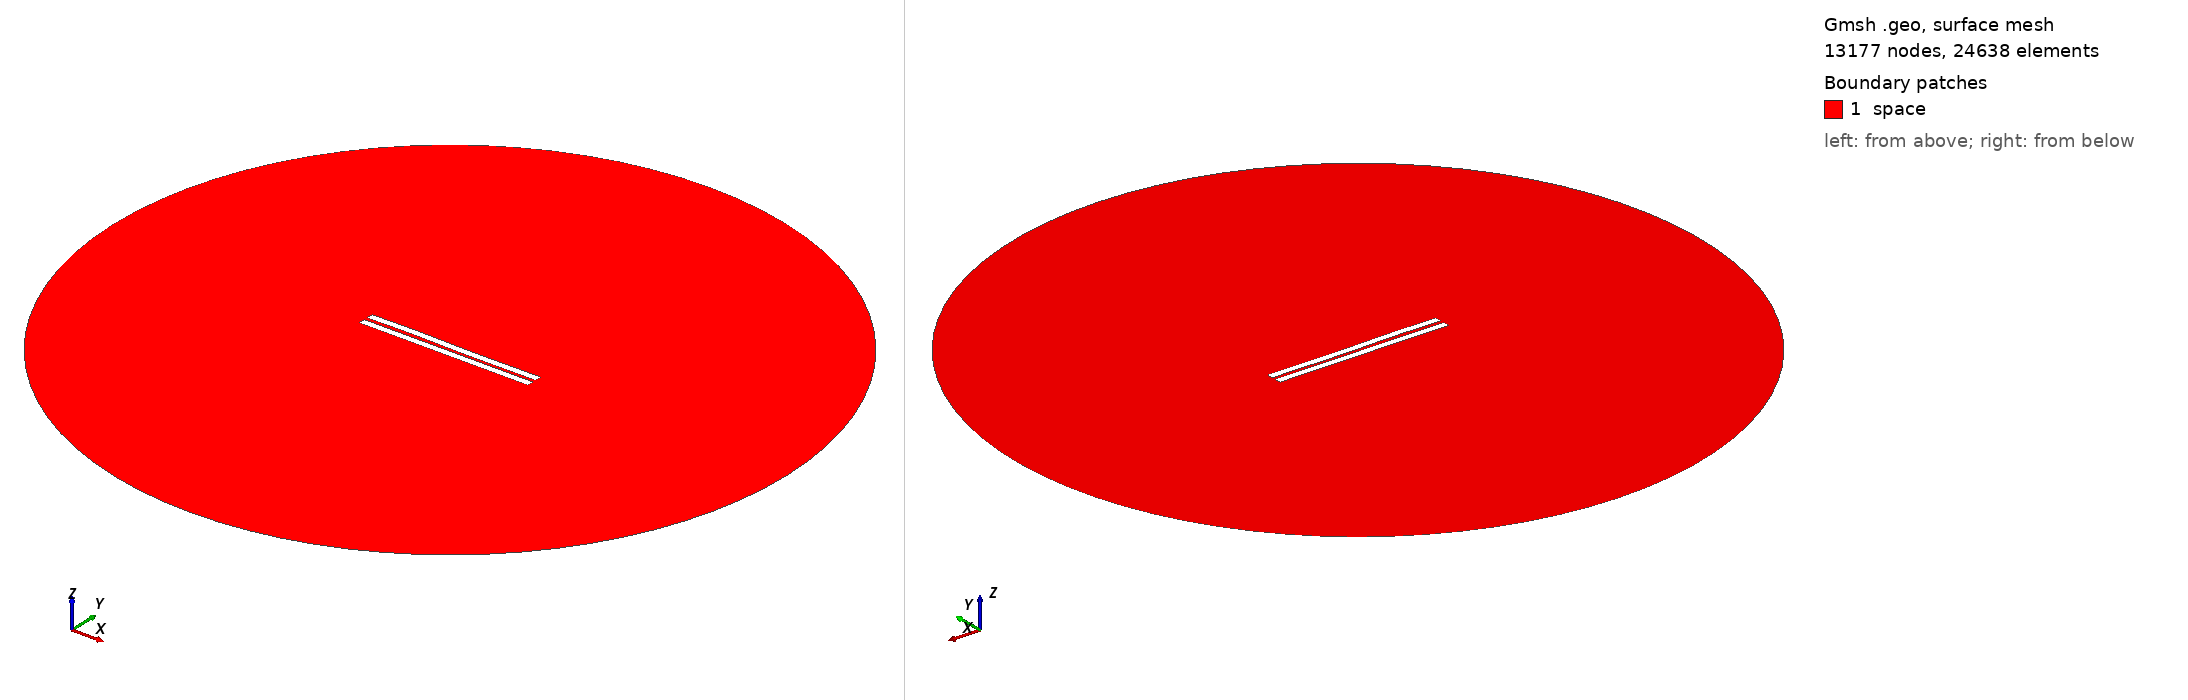

Gmsh geometry script, surface-meshed: 13177 nodes, 24638 surface elements. Boundary patches (legend numbers): 1 space. Left view from above one corner, right view from below the opposite corner. Legend entries are the model's physical surfaces. The drawing asked Gmsh for element sizes between 1% and 20% of the model's largest extent; the script's own settings can give other sizes.

=== 1949.geo (drawn) ===
//---------------------------------------
// Geometry kernel
//---------------------------------------

SetFactory("OpenCASCADE");



//---------------------------------------
// Parameters of the geometry
//---------------------------------------

// Overetch of the upper plate
overetch = 0.0;

// Distance between the plates
distance = 2.25;

// Discretization over the x axis (for the deformation)
nx = 50; 

// Length of the plate
L = 100 - overetch; 

// Number of modes
n = 4; 

// 1st mode coefficient
coeff(1) = -0.15;
beta(1) = 0.596864 * 3.1415926535 / L;

// 2nd mode coefficient
coeff(2) = 0.0;
beta(2) = 1.49418 * 3.1415926535 / L;

// 3rd mode coefficient
coeff(3) = 0.15;
beta(3) = 2.50025 * 3.1415926535 / L;

// 4th mode coefficient
coeff(4) = 0.07499999999999998;
beta(4) = 3.49999 * 3.1415926535 / L;



//---------------------------------------
// Upper plate (deformed rectangle)
//---------------------------------------

// Coordiantes of the upper plate
xmin = -50;
xmax = 50 - overetch;

// Height of the upper plate
yheight = 4 - 2 * overetch;

// Indexes of the points
UpperID[] = {};
LowerID[] = {};
LeftID[] = {};
RightID[] = {};

// Point index
p = 1;

// Horizontal edges
For i In {1:nx}
    x = xmin + (i-1)*(xmax - xmin)/(nx-1);

    y_bottom = distance / 2 + overetch;
    For j In {1:n}
        C = (Cosh(beta(j)*L) + Cos(beta(j)*L)) / (Sinh(beta(j)*L) + Sin(beta(j)*L));
        y_bottom  = y_bottom + coeff(j) * (Cosh(beta(j)*(x+50)) - Cos(beta(j)*(x+50)) - C * (Sinh(beta(j)*(x+50)) - Sin(beta(j)*(x+50))));
    EndFor

    y_top = y_bottom + yheight;

    Point(p) = {x, y_top, 0, 1.0};
    UpperID[i] = p;
    p = p + 1;

    Point(p) = {x, y_bottom, 0, 1.0};
    LowerID[i] = p;
    p = p + 1;
EndFor

// Create point lists
UpperPts[] = {}; LowerPts[] = {};
For i In {1:nx}
  UpperPts[] += {UpperID[i]};
  LowerPts[] += {LowerID[i]};
EndFor

// Build splines
Spline(1) = {UpperPts[]};
Spline(2) = {LowerPts[]};
Line(3) = {LowerPts[nx-1], UpperPts[nx-1]};
Line(4) = {LowerPts[0], UpperPts[0]};

// Build the plane surface
Curve Loop(1) = {2, 3, -1, -4};
Plane Surface(1) = {1};



//---------------------------------------
// Lower plate (rectangle)
//---------------------------------------

// Vertices
Point(1001) = {-50, -1, 0, 1.0};
Point(1002) = { 50, -1, 0, 1.0};
Point(1003) = { 50,  -5, 0, 1.0};
Point(1004) = {-50,  -5, 0, 1.0};

// Edges
Line(5) = {1001, 1002};
Line(6) = {1002, 1003};
Line(7) = {1003, 1004};
Line(8) = {1004, 1001};

// Plane surface
Line Loop(2) = {5, 6, 7, 8};
Plane Surface(2) = {2}; 



//---------------------------------------
// Outer (fictious) boundary
//---------------------------------------

// Points
Point(1005) = {0, 0, 0};       // Center
Point(1006) = {200, 0, 0};     // Start point
Point(1007) = {0, 200, 0};     // 90 degrees
Point(1008) = {-200, 0, 0};    // 180 degrees
Point(1009) = {0, -200, 0};    // 270 degrees

// Circle arcs (each needs start, center, end)
Circle(9) = {1006, 1005, 1007};
Circle(10) = {1007, 1005, 1008};
Circle(11) = {1008, 1005, 1009};
Circle(12) = {1009, 1005, 1006};

// Plane surface for the entire domain
Curve Loop(3) = {9, 10, 11, 12};
Surface(3) = {3};

// Subtract the plates from the whole domain to obtain the actual domain where we want to solve the equations
BooleanDifference{ Surface{3}; Delete; }{ Surface{1}; Surface{2}; Delete; }




//---------------------------------------
// Transfinite Lines/Curves
//---------------------------------------

// Set the number of points on the boundaries
r = 7;

// Plates
Transfinite Curve {1, 2} = 50*r Using Progression 1;
Transfinite Curve {3, 4} = 2*r Using Progression 1;
Transfinite Line {5, 7} = 50*r Using Progression 1;
Transfinite Line {6, 8} = 2*r Using Progression 1;

// Outer boundary
Transfinite Line {9, 10, 11, 12} = 20 Using Progression 1;



//---------------------------------------
// Physical groups
//---------------------------------------                

// Physical curves (boundaries)
Physical Line("force_segment", 10) = {2};
Physical Line("upper_plate", 11) = {1, 3, 4};
Physical Line("lower_plate", 12) = {5, 6, 7, 8};
Physical Line("boundary", 20) = {9, 10, 11, 12};

// Physical Surfaces
Physical Surface("space", 30) = {3};



//---------------------------------------
// 6. Generate the Mesh
//---------------------------------------

// 2D mesh generation
Mesh 2;
